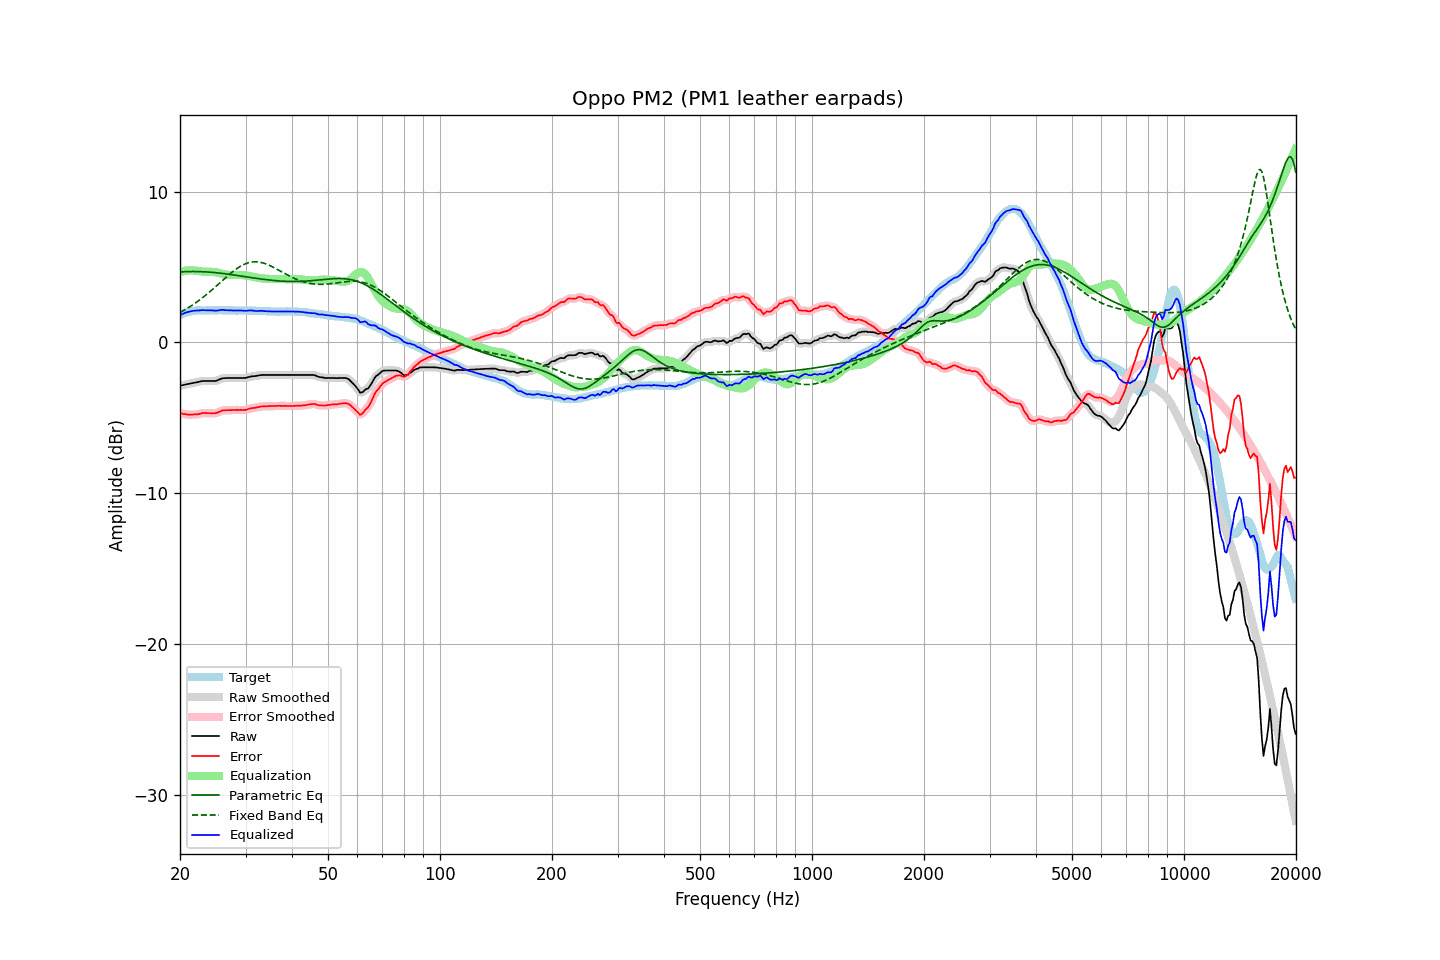

Data behind this chart, as committed beside it:
frequency, raw, error, smoothed, error_smoothed, equalization, parametric_eq, fixed_band_eq, equalized_raw, equalized_smoothed, target
20.00, -2.86, -4.68, -2.87, -4.68, 4.68, 4.68, 1.99, 1.81, 1.81, 1.81
20.20, -2.84, -4.71, -2.84, -4.71, 4.71, 4.68, 2.05, 1.86, 1.86, 1.86
20.40, -2.82, -4.74, -2.82, -4.73, 4.73, 4.69, 2.11, 1.91, 1.91, 1.91
20.61, -2.79, -4.74, -2.80, -4.75, 4.75, 4.69, 2.17, 1.96, 1.95, 1.94
20.81, -2.77, -4.77, -2.77, -4.77, 4.76, 4.70, 2.23, 1.99, 1.99, 1.99
21.02, -2.75, -4.79, -2.75, -4.78, 4.78, 4.70, 2.30, 2.02, 2.02, 2.03
21.23, -2.73, -4.79, -2.73, -4.79, 4.78, 4.70, 2.36, 2.05, 2.05, 2.05
21.44, -2.71, -4.79, -2.71, -4.78, 4.78, 4.70, 2.43, 2.07, 2.07, 2.07
21.66, -2.68, -4.78, -2.69, -4.78, 4.78, 4.71, 2.50, 2.10, 2.09, 2.09
21.87, -2.66, -4.77, -2.66, -4.77, 4.77, 4.71, 2.57, 2.11, 2.11, 2.10
22.09, -2.64, -4.77, -2.64, -4.76, 4.76, 4.70, 2.65, 2.11, 2.11, 2.12
22.31, -2.62, -4.76, -2.62, -4.75, 4.74, 4.70, 2.73, 2.12, 2.12, 2.13
22.54, -2.60, -4.74, -2.60, -4.73, 4.73, 4.70, 2.80, 2.12, 2.13, 2.13
22.76, -2.57, -4.71, -2.58, -4.71, 4.71, 4.70, 2.88, 2.14, 2.14, 2.13
22.99, -2.55, -4.68, -2.56, -4.69, 4.70, 4.69, 2.97, 2.15, 2.14, 2.12
23.22, -2.55, -4.68, -2.55, -4.68, 4.69, 4.69, 3.05, 2.14, 2.14, 2.12
23.45, -2.55, -4.68, -2.55, -4.68, 4.69, 4.68, 3.14, 2.13, 2.14, 2.12
23.69, -2.55, -4.69, -2.55, -4.68, 4.69, 4.67, 3.22, 2.13, 2.13, 2.13
23.92, -2.55, -4.69, -2.55, -4.69, 4.69, 4.67, 3.31, 2.13, 2.13, 2.13
24.16, -2.55, -4.69, -2.55, -4.69, 4.69, 4.66, 3.40, 2.14, 2.14, 2.13
24.40, -2.55, -4.70, -2.56, -4.69, 4.69, 4.65, 3.50, 2.13, 2.13, 2.14
24.65, -2.55, -4.69, -2.56, -4.69, 4.68, 4.64, 3.59, 2.12, 2.12, 2.13
24.89, -2.55, -4.69, -2.54, -4.68, 4.66, 4.63, 3.68, 2.11, 2.11, 2.13
25.14, -2.52, -4.66, -2.52, -4.66, 4.63, 4.62, 3.78, 2.11, 2.11, 2.13
25.39, -2.47, -4.62, -2.48, -4.62, 4.61, 4.61, 3.88, 2.13, 2.13, 2.14
25.65, -2.43, -4.58, -2.43, -4.57, 4.58, 4.59, 3.97, 2.14, 2.15, 2.14
25.91, -2.38, -4.52, -2.39, -4.53, 4.55, 4.58, 4.07, 2.17, 2.16, 2.13
26.16, -2.36, -4.50, -2.37, -4.50, 4.53, 4.57, 4.16, 2.16, 2.16, 2.13
26.43, -2.36, -4.50, -2.36, -4.49, 4.51, 4.56, 4.26, 2.14, 2.15, 2.13
26.69, -2.35, -4.49, -2.36, -4.49, 4.49, 4.54, 4.35, 2.14, 2.13, 2.13
26.96, -2.35, -4.49, -2.35, -4.49, 4.48, 4.53, 4.45, 2.13, 2.13, 2.13
27.23, -2.35, -4.49, -2.35, -4.49, 4.48, 4.51, 4.54, 2.12, 2.12, 2.13
27.50, -2.35, -4.49, -2.35, -4.48, 4.48, 4.50, 4.62, 2.12, 2.12, 2.13
27.77, -2.35, -4.48, -2.35, -4.48, 4.48, 4.48, 4.71, 2.12, 2.12, 2.12
28.05, -2.35, -4.48, -2.35, -4.47, 4.48, 4.47, 4.79, 2.12, 2.12, 2.12
28.33, -2.35, -4.47, -2.35, -4.47, 4.48, 4.45, 4.87, 2.12, 2.12, 2.11
28.62, -2.35, -4.47, -2.35, -4.47, 4.48, 4.44, 4.94, 2.12, 2.12, 2.11
28.90, -2.35, -4.48, -2.35, -4.47, 4.48, 4.42, 5.01, 2.12, 2.12, 2.12
29.19, -2.35, -4.47, -2.35, -4.47, 4.47, 4.40, 5.08, 2.12, 2.12, 2.11
29.48, -2.35, -4.48, -2.36, -4.48, 4.47, 4.39, 5.13, 2.11, 2.11, 2.12
29.78, -2.35, -4.47, -2.35, -4.47, 4.45, 4.37, 5.19, 2.10, 2.10, 2.11
30.08, -2.34, -4.47, -2.34, -4.46, 4.44, 4.35, 5.23, 2.10, 2.10, 2.12
30.38, -2.31, -4.43, -2.31, -4.43, 4.42, 4.34, 5.27, 2.11, 2.11, 2.11
30.68, -2.28, -4.40, -2.29, -4.40, 4.41, 4.32, 5.30, 2.12, 2.12, 2.11
30.99, -2.25, -4.37, -2.26, -4.37, 4.38, 4.31, 5.32, 2.13, 2.12, 2.11
31.30, -2.24, -4.35, -2.24, -4.35, 4.36, 4.29, 5.34, 2.12, 2.12, 2.10
31.61, -2.23, -4.34, -2.23, -4.34, 4.34, 4.27, 5.35, 2.10, 2.10, 2.10
31.93, -2.22, -4.33, -2.22, -4.32, 4.31, 4.26, 5.35, 2.09, 2.09, 2.10
32.24, -2.20, -4.30, -2.20, -4.30, 4.29, 4.24, 5.35, 2.09, 2.09, 2.09
32.57, -2.18, -4.28, -2.18, -4.28, 4.28, 4.23, 5.33, 2.09, 2.09, 2.09
32.89, -2.16, -4.26, -2.17, -4.26, 4.26, 4.21, 5.32, 2.10, 2.10, 2.09
33.22, -2.15, -4.24, -2.16, -4.24, 4.25, 4.20, 5.29, 2.10, 2.09, 2.08
33.55, -2.15, -4.24, -2.15, -4.23, 4.24, 4.18, 5.26, 2.08, 2.09, 2.08
33.89, -2.15, -4.23, -2.15, -4.23, 4.23, 4.17, 5.22, 2.07, 2.08, 2.07
34.23, -2.15, -4.23, -2.15, -4.22, 4.22, 4.16, 5.18, 2.07, 2.07, 2.07
34.57, -2.15, -4.22, -2.15, -4.22, 4.22, 4.15, 5.14, 2.06, 2.06, 2.06
34.92, -2.15, -4.22, -2.15, -4.21, 4.21, 4.13, 5.09, 2.06, 2.06, 2.06
35.27, -2.15, -4.21, -2.15, -4.21, 4.21, 4.12, 5.04, 2.06, 2.06, 2.05
35.62, -2.15, -4.21, -2.15, -4.21, 4.21, 4.11, 4.99, 2.05, 2.05, 2.05
35.97, -2.15, -4.21, -2.15, -4.21, 4.20, 4.10, 4.93, 2.05, 2.05, 2.05
... 635 more rows
